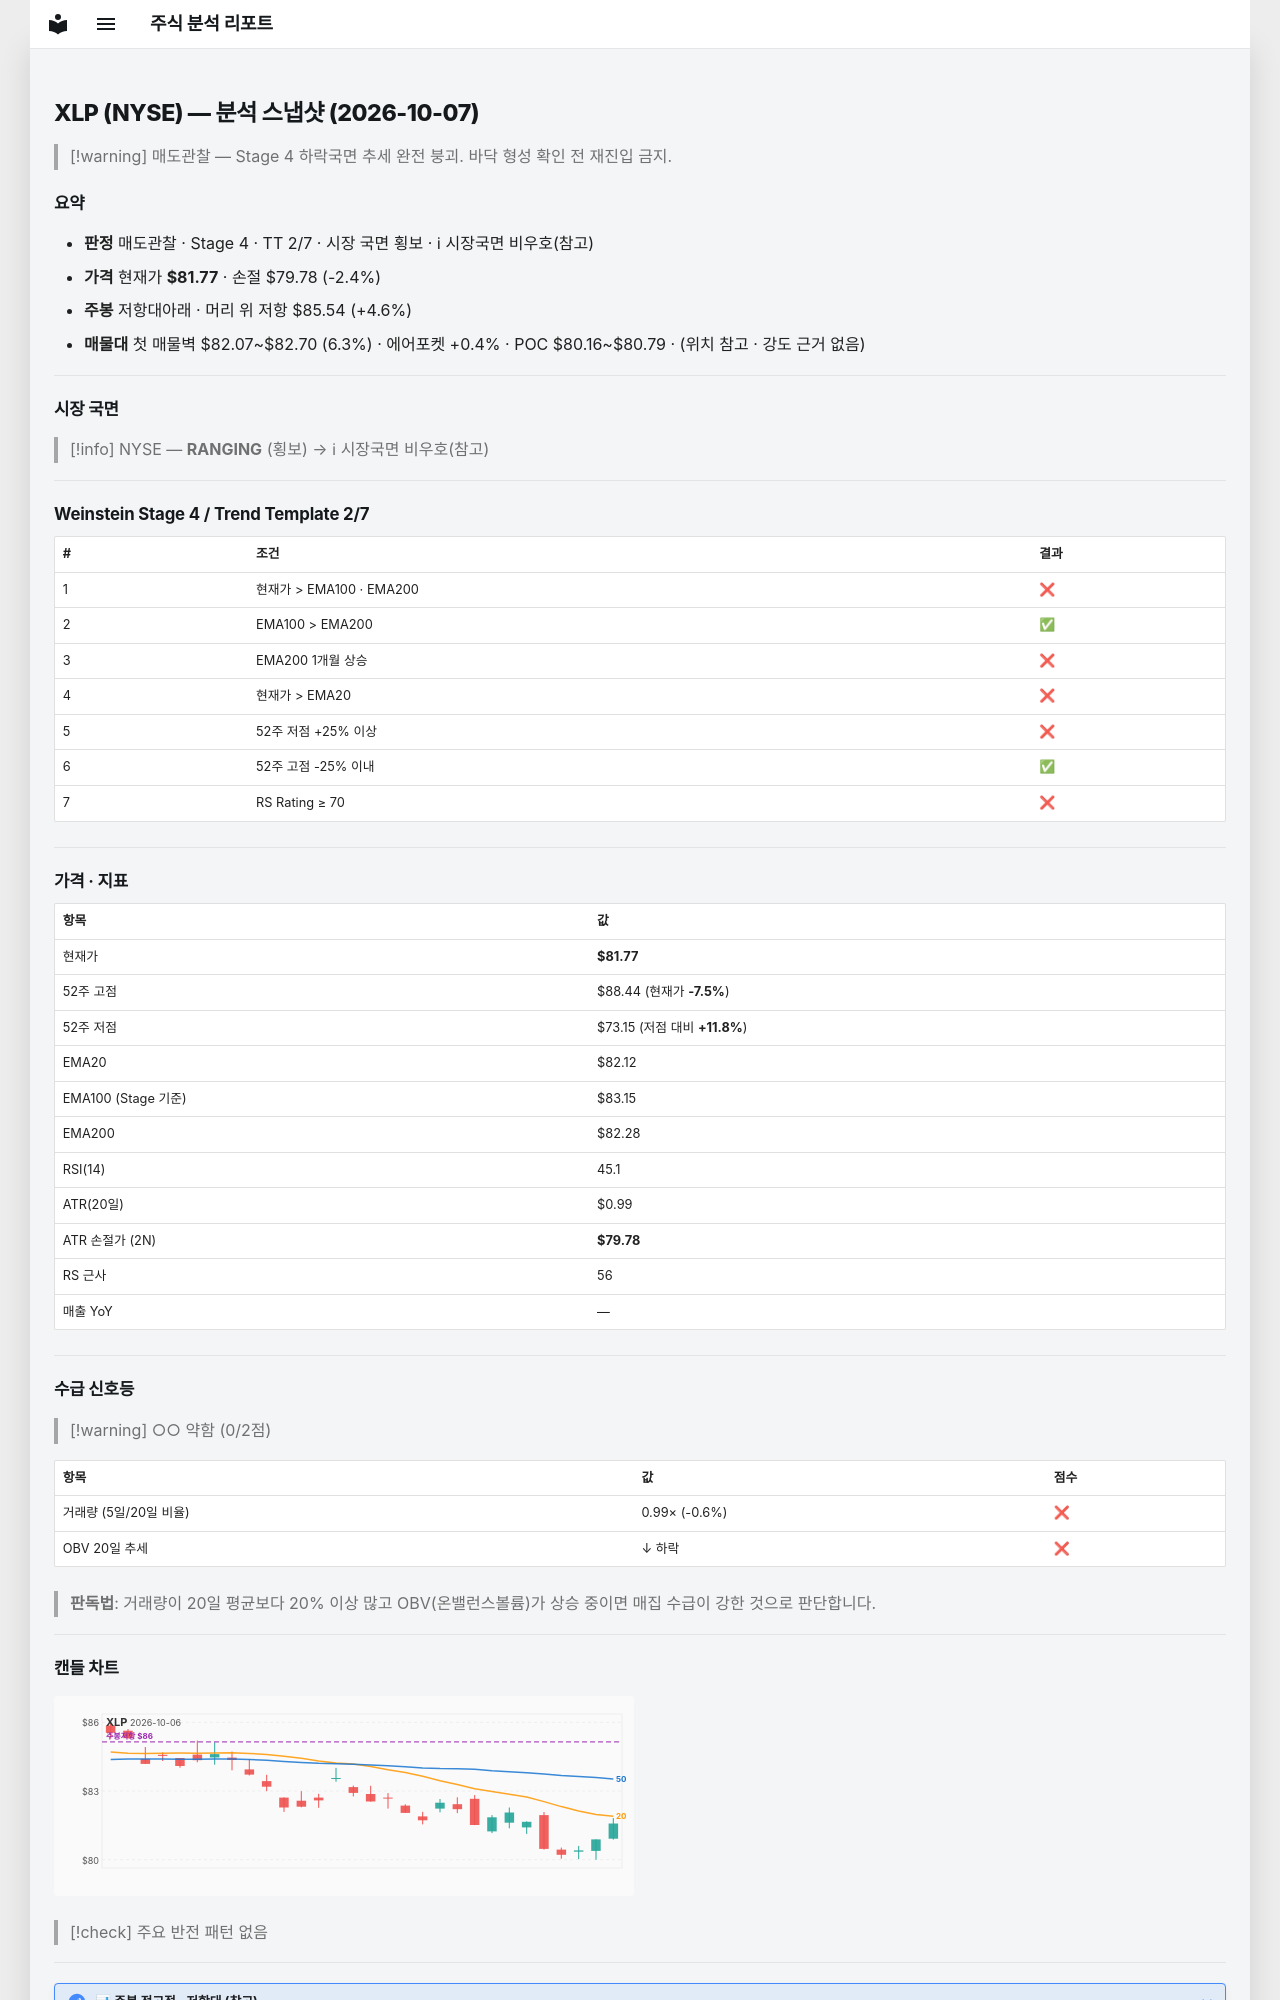

repository: soloandco/stock-reports · page: snapshots/XLP-2026-10-07/index.html · generator: mkdocs

---
type: analysis-snapshot
title: XLP 분석 스냅샷
ticker: XLP
market: NYSE
created: 2026-10-07
updated: 2026-10-07
bar-date: 2026-10-06
verdict: 매도관찰
real-rr: 1.89
sma50-gap-pct: -0.4
weekly-position: 저항대아래
weekly-overhead-price: 85.54
weekly-overhead-pct: 4.6
stage: 4
trend-template-score: 2
tt-max: 7
ma-set: ema-20-100-200
price: 81.7699966430664
stop-price: 79.78010752421055
market-regime: RANGING
supply-demand-score: 0/2
supply-demand-label: 약함
status: tracking
tags:
  - stock-agent
  - watchlist
  - XLP
  - analysis
related:
  - "[[analysis-template]]"
---

# XLP (NYSE) — 분석 스냅샷 (2026-10-07)

> [!warning] 매도관찰 — Stage 4 하락국면
> 추세 완전 붕괴. 바닥 형성 확인 전 재진입 금지.

## 요약

- **판정** 매도관찰 · Stage 4 · TT 2/7 · 시장 국면 횡보 · ℹ 시장국면 비우호(참고)
- **가격** 현재가 **$81.77** · 손절 $79.78 (-2.4%)
- **주봉** 저항대아래 · 머리 위 저항 $85.54 (+4.6%)
- **매물대** 첫 매물벽 $82.07~$82.70 (6.3%) · 에어포켓 +0.4% · POC $80.16~$80.79 · (위치 참고 · 강도 근거 없음)

---

## 시장 국면

> [!info] NYSE — **RANGING** (횡보) → ℹ 시장국면 비우호(참고)

---

## Weinstein Stage 4 / Trend Template 2/7

| # | 조건 | 결과 |
|---|------|------|
| 1 | 현재가 > EMA100 · EMA200 | ❌ |
| 2 | EMA100 > EMA200 | ✅ |
| 3 | EMA200 1개월 상승 | ❌ |
| 4 | 현재가 > EMA20 | ❌ |
| 5 | 52주 저점 +25% 이상 | ❌ |
| 6 | 52주 고점 -25% 이내 | ✅ |
| 7 | RS Rating ≥ 70 | ❌ |

---

## 가격 · 지표

| 항목 | 값 |
|------|---|
| 현재가 | **$81.77** |
| 52주 고점 | $88.44 (현재가 **-7.5%**) |
| 52주 저점 | $73.15 (저점 대비 **+11.8%**) |
| EMA20 | $82.12 |
| EMA100 (Stage 기준) | $83.15 |
| EMA200 | $82.28 |
| RSI(14) | 45.1 |
| ATR(20일) | $0.99 |
| ATR 손절가 (2N) | **$79.78** |
| RS 근사 | 56 |
| 매출 YoY | — |

---
## 수급 신호등

> [!warning] ○○ 약함 (0/2점)

| 항목 | 값 | 점수 |
|------|------|------|
| 거래량 (5일/20일 비율) | 0.99× (-0.6%) | ❌ |
| OBV 20일 추세 | ↓ 하락 | ❌ |

> **판독법**: 거래량이 20일 평균보다 20% 이상 많고 OBV(온밸런스볼륨)가 상승 중이면 매집 수급이 강한 것으로 판단합니다.

---
